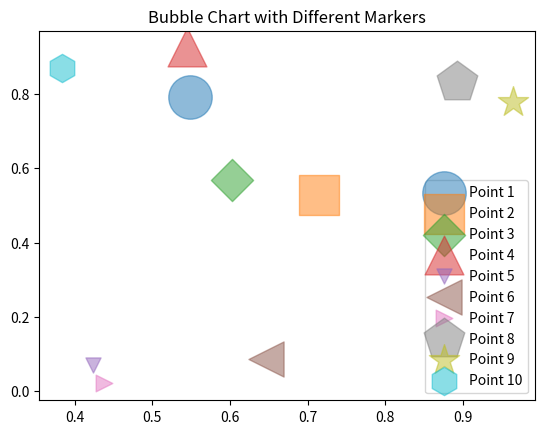

Python code for this plot:
import matplotlib.pyplot as plt
import numpy as np

# Data
np.random.seed(0)
x = np.random.rand(10)
y = np.random.rand(10)
sizes = np.random.rand(10) * 1000
colors = np.random.rand(10)
# Bubble Chart with Different Markers
markers = ['o', 's', 'D', '^', 'v', '<', '>', 'p', '*', 'h']
for i in range(len(x)):
    plt.scatter(x[i], y[i], s=sizes[i], alpha=0.5, marker=markers[i % len(markers)], label=f'Point {i+1}')
plt.legend()
plt.title('Bubble Chart with Different Markers')